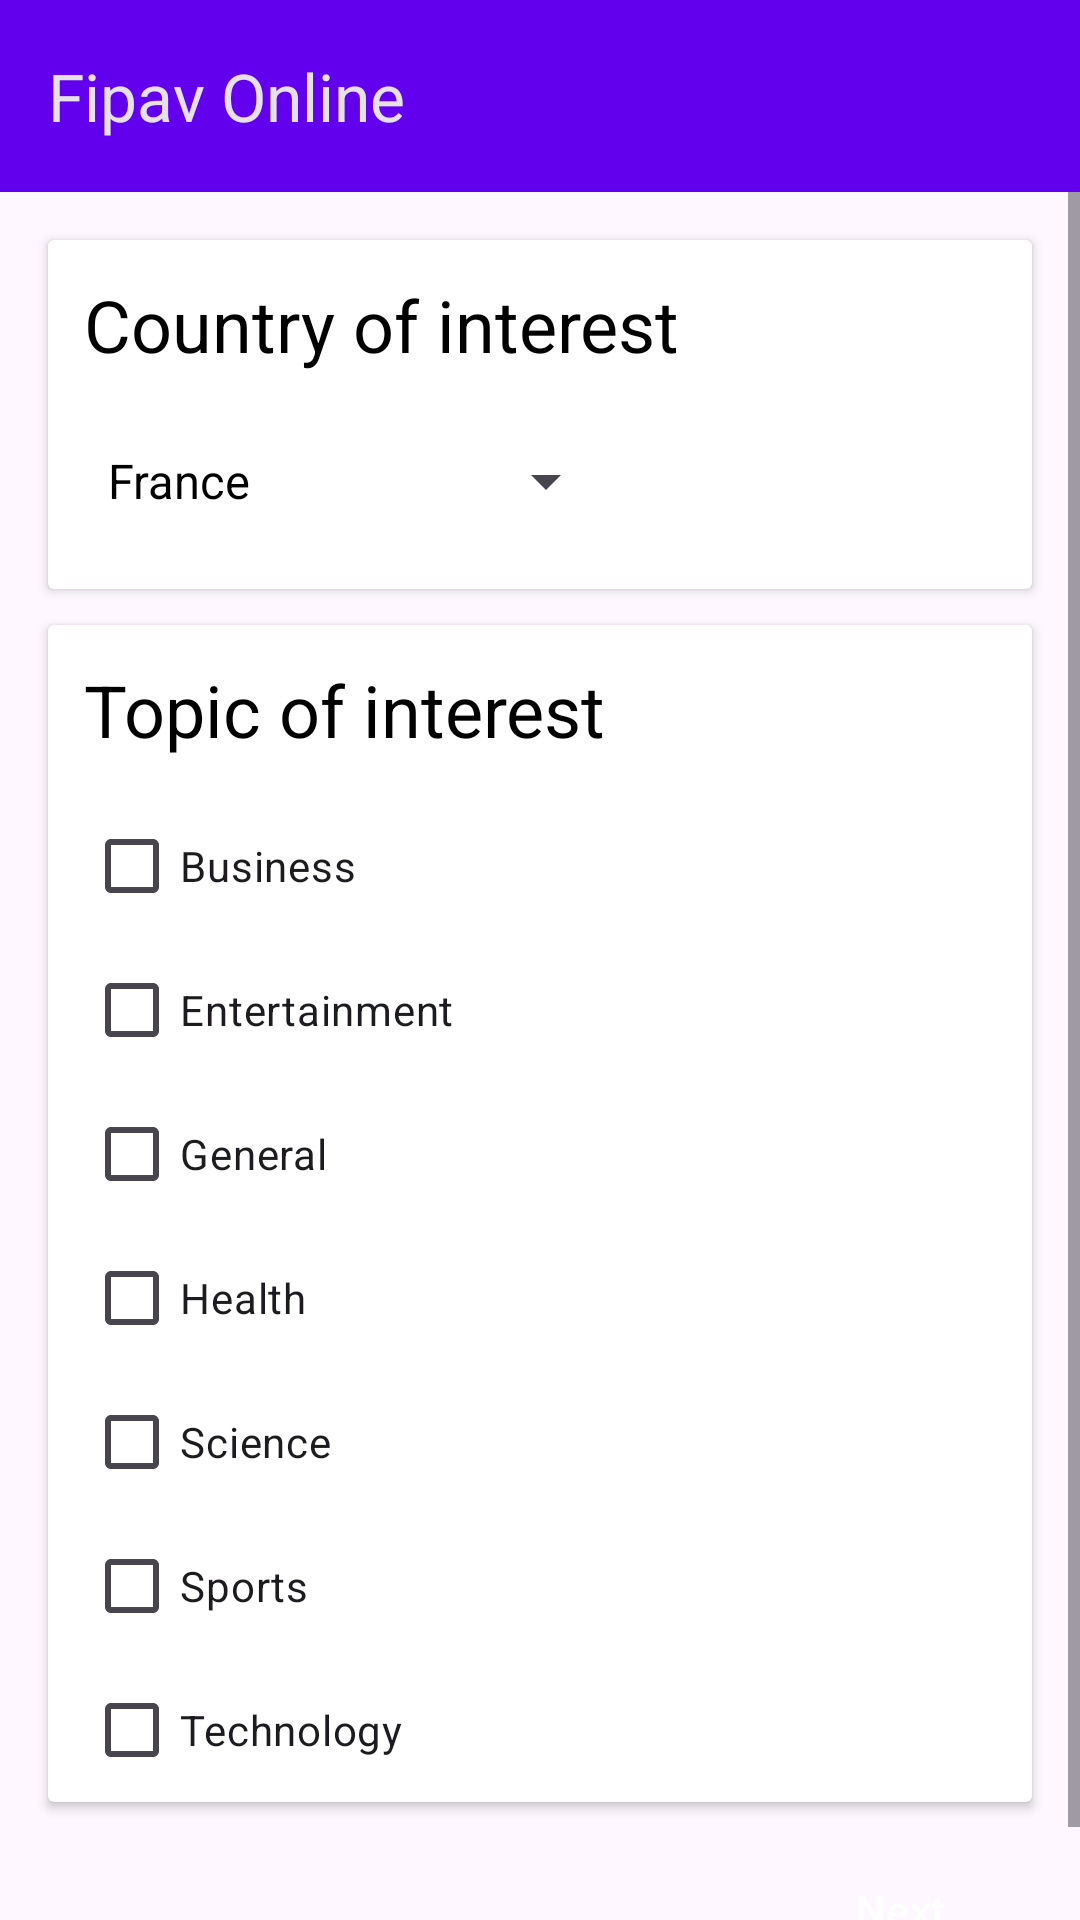

Here is an Android app screen rendered from its layout file. Give the layout XML and the strings, colors and styles it references.
<!-- AndroidManifest.xml: application theme Theme.WorldNews -->
<!-- res/layout/activity_news_preferences_constraint_layout.xml -->
<?xml version="1.0" encoding="utf-8"?>
<androidx.constraintlayout.widget.ConstraintLayout xmlns:android="http://schemas.android.com/apk/res/android"
    xmlns:app="http://schemas.android.com/apk/res-auto"
    xmlns:tools="http://schemas.android.com/tools"
    android:layout_width="match_parent"
    android:layout_height="match_parent"
    tools:context=".ui.preferences.NewsPreferencesActivity">

    <com.google.android.material.appbar.MaterialToolbar
        android:id="@+id/top_appbar"
        android:layout_width="match_parent"
        android:layout_height="?attr/actionBarSize"
        android:background="?attr/colorPrimary"
        android:minHeight="?attr/actionBarSize"
        android:theme="@style/ThemeOverlay.Material3.Dark"
        app:popupTheme="@style/ThemeOverlay.Material3.Light"
        app:layout_constraintEnd_toEndOf="parent"
        app:layout_constraintStart_toStartOf="parent"
        app:layout_constraintTop_toTopOf="parent"
        app:title="@string/app_name" />

    <ScrollView
        android:layout_width="match_parent"
        android:layout_height="match_parent"
        android:fillViewport="true"
        android:layout_marginTop="?attr/actionBarSize"
        app:layout_constraintTop_toBottomOf="@id/top_appbar"
        app:layout_constraintBottom_toBottomOf="parent"
        app:layout_constraintEnd_toEndOf="parent"
        app:layout_constraintStart_toStartOf="parent">

        <androidx.constraintlayout.widget.ConstraintLayout
            android:layout_width="match_parent"
            android:layout_height="wrap_content">

            <androidx.cardview.widget.CardView
                android:id="@+id/cardview_country"
                android:layout_width="match_parent"
                android:layout_height="wrap_content"
                android:layout_marginStart="16dp"
                android:layout_marginLeft="16dp"
                android:layout_marginTop="16dp"
                android:layout_marginEnd="16dp"
                android:layout_marginRight="16dp"
                app:layout_constraintEnd_toEndOf="parent"
                app:layout_constraintStart_toStartOf="parent"
                app:layout_constraintTop_toTopOf="parent">

                <androidx.constraintlayout.widget.ConstraintLayout
                    android:layout_width="match_parent"
                    android:layout_height="match_parent">

                    <TextView
                        android:id="@+id/textview_country"
                        android:layout_width="wrap_content"
                        android:layout_height="wrap_content"
                        android:layout_marginStart="12dp"
                        android:layout_marginTop="12dp"
                        android:text="@string/country"
                        android:textColor="?android:textColorPrimary"
                        android:textSize="24sp"
                        app:layout_constraintStart_toStartOf="parent"
                        app:layout_constraintTop_toTopOf="parent" />

                    <Spinner
                        android:id="@+id/spinner_countries"
                        android:layout_width="wrap_content"
                        android:layout_height="wrap_content"
                        android:layout_marginStart="12dp"
                        android:layout_marginTop="12dp"
                        android:layout_marginBottom="12dp"
                        android:entries="@array/country_array"
                        android:minHeight="48dp"
                        app:layout_constraintBottom_toBottomOf="parent"
                        app:layout_constraintStart_toStartOf="parent"
                        app:layout_constraintTop_toBottomOf="@+id/textview_country" />

                </androidx.constraintlayout.widget.ConstraintLayout>
            </androidx.cardview.widget.CardView>

            <Button
                android:id="@+id/button_next"
                android:layout_width="wrap_content"
                android:layout_height="wrap_content"
                android:layout_marginTop="12dp"
                android:layout_marginEnd="16dp"
                android:layout_marginBottom="12dp"
                android:text="@string/next"
                app:layout_constraintBottom_toBottomOf="parent"
                app:layout_constraintEnd_toEndOf="parent"
                app:layout_constraintTop_toBottomOf="@id/cardview_topic"
                app:layout_constraintVertical_bias="1.0"
                style="@style/Widget.App.Button"/>

            <androidx.cardview.widget.CardView
                android:id="@+id/cardview_topic"
                android:layout_width="match_parent"
                android:layout_height="wrap_content"
                android:layout_marginStart="16dp"
                android:layout_marginLeft="16dp"
                android:layout_marginTop="12dp"
                android:layout_marginEnd="16dp"
                android:layout_marginRight="16dp"
                app:layout_constraintEnd_toEndOf="parent"
                app:layout_constraintStart_toStartOf="parent"
                app:layout_constraintTop_toBottomOf="@id/cardview_country">

                <androidx.constraintlayout.widget.ConstraintLayout
                    android:layout_width="match_parent"
                    android:layout_height="match_parent">

                    <TextView
                        android:id="@+id/textview_topic"
                        android:layout_width="wrap_content"
                        android:layout_height="wrap_content"
                        android:layout_marginStart="12dp"
                        android:layout_marginLeft="12dp"
                        android:layout_marginTop="12dp"
                        android:layout_marginEnd="12dp"
                        android:layout_marginRight="12dp"
                        android:text="@string/topic"
                        android:textColor="?android:textColorPrimary"
                        android:textSize="24sp"
                        app:layout_constraintEnd_toEndOf="parent"
                        app:layout_constraintHorizontal_bias="0.0"
                        app:layout_constraintStart_toStartOf="parent"
                        app:layout_constraintTop_toTopOf="parent" />

                    <CheckBox
                        android:id="@+id/checkbox_business"
                        android:layout_width="wrap_content"
                        android:layout_height="wrap_content"
                        android:layout_marginStart="12dp"
                        android:layout_marginTop="12dp"
                        android:text="@string/business"
                        app:layout_constraintStart_toStartOf="parent"
                        app:layout_constraintTop_toBottomOf="@id/textview_topic" />

                    <CheckBox
                        android:id="@+id/checkbox_entertainment"
                        android:layout_width="wrap_content"
                        android:layout_height="wrap_content"
                        android:layout_marginStart="12dp"
                        android:text="@string/entertainment"
                        app:layout_constraintStart_toStartOf="parent"
                        app:layout_constraintTop_toBottomOf="@+id/checkbox_business" />

                    <CheckBox
                        android:id="@+id/checkbox_general"
                        android:layout_width="wrap_content"
                        android:layout_height="wrap_content"
                        android:layout_marginStart="12dp"
                        android:text="@string/general"
                        app:layout_constraintStart_toStartOf="parent"
                        app:layout_constraintTop_toBottomOf="@id/checkbox_entertainment" />

                    <CheckBox
                        android:id="@+id/checkbox_health"
                        android:layout_width="wrap_content"
                        android:layout_height="wrap_content"
                        android:layout_marginStart="12dp"
                        android:text="@string/health"
                        app:layout_constraintStart_toStartOf="parent"
                        app:layout_constraintTop_toBottomOf="@id/checkbox_general" />

                    <CheckBox
                        android:id="@+id/checkbox_science"
                        android:layout_width="wrap_content"
                        android:layout_height="wrap_content"
                        android:layout_marginStart="12dp"
                        android:text="@string/science"
                        app:layout_constraintStart_toStartOf="parent"
                        app:layout_constraintTop_toBottomOf="@id/checkbox_health" />

                    <CheckBox
                        android:id="@+id/checkbox_sport"
                        android:layout_width="wrap_content"
                        android:layout_height="wrap_content"
                        android:layout_marginStart="12dp"
                        android:text="@string/sports"
                        app:layout_constraintStart_toStartOf="parent"
                        app:layout_constraintTop_toBottomOf="@id/checkbox_science" />

                    <CheckBox
                        android:id="@+id/checkbox_technology"
                        android:layout_width="wrap_content"
                        android:layout_height="wrap_content"
                        android:layout_marginStart="12dp"
                        android:text="@string/technology"
                        app:layout_constraintStart_toStartOf="parent"
                        app:layout_constraintTop_toBottomOf="@id/checkbox_sport" />

                </androidx.constraintlayout.widget.ConstraintLayout>
            </androidx.cardview.widget.CardView>
        </androidx.constraintlayout.widget.ConstraintLayout>
    </ScrollView>
    <com.google.android.material.progressindicator.LinearProgressIndicator
        android:id="@+id/progress_bar"
        android:layout_width="match_parent"
        android:layout_height="wrap_content"
        android:layout_marginTop="?attr/actionBarSize"
        app:indicatorColor="@color/teal_700"
        app:trackColor="@color/teal_200"
        android:indeterminate="true"
        android:visibility="gone"
        app:layout_constraintEnd_toEndOf="parent"
        app:layout_constraintStart_toStartOf="parent"
        app:layout_constraintTop_toTopOf="parent" />
</androidx.constraintlayout.widget.ConstraintLayout>
<!-- resources referenced by this layout -->
<resources>
  <string-array name="country_array">
          <item>@string/france</item>
          <item>@string/germany</item>
          <item>@string/italy</item>
          <item>@string/united_kingdom</item>
          <item>@string/united_states</item>
      </string-array>
  <color name="teal_200">#FF249EA0</color>
  <color name="teal_700">#FF005F60</color>
  <string name="app_name">Fipav Online</string>
  <string name="business">Business</string>
  <string name="country">Country of interest</string>
  <string name="entertainment">Entertainment</string>
  <string name="general">General</string>
  <string name="health">Health</string>
  <string name="next">Next</string>
  <string name="science">Science</string>
  <string name="sports">Sports</string>
  <string name="technology">Technology</string>
  <string name="topic">Topic of interest</string>
  <style name="Widget.App.Button" parent="Widget.Material3.Button.ElevatedButton">
          <item name="android:backgroundTint">@color/purple_500</item>
          <item name="android:textColor">@color/white</item>
      </style>
  <style name="Theme.WorldNews" parent="Theme.Material3.DayNight.NoActionBar">
          
          <item name="colorPrimary">@color/purple_500</item>
          <item name="colorPrimaryVariant">@color/purple_700</item>
          <item name="colorOnPrimary">@color/white</item>
          
          <item name="colorSecondary">@color/teal_200</item>
          <item name="colorSecondaryVariant">@color/teal_700</item>
          <item name="colorOnSecondary">@color/black</item>
          <item name="android:statusBarColor">?attr/colorPrimaryVariant</item>
  
          
  
          <item name="android:textColorPrimary">@color/black</item>
          <item name="bottomNavigationStyle">@style/Widget.App.BottomNavigationView</item>
          <item name="borderlessButtonStyle">@style/Widget.App.Button.TextButton</item>
          <item name="textInputStyle">@style/Widget.App.TextInputLayout</item>
      </style>
  <string name="france">France</string>
  <string name="germany">Germany</string>
  <string name="italy">Italy</string>
  <string name="united_kingdom">United Kingdom</string>
  <string name="united_states">United States</string>
  <color name="white">#FFFFFFFF</color>
  <color name="black">#FF000000</color>
  <style name="Widget.App.BottomNavigationView" parent="Widget.Material3.BottomNavigationView">
          <item name="backgroundTint">@color/indigo_100</item>
      </style>
  <style name="Widget.App.Button.TextButton" parent="Widget.Material3.Button.TextButton">
          <item name="android:textColor">@color/black</item>
          <item name="rippleColor">@color/purple_200</item>
      </style>
  <style name="Widget.App.TextInputLayout" parent="Widget.MaterialComponents.TextInputLayout.OutlinedBox">
          <item name="hintTextColor">?attr/colorOnSurface</item>
      </style>
  <color name="indigo_100">#e8eaf6</color>
  <!-- not gathered from this repository: default colours our renderer supplied (Android Studio template values) -->
  <color name="purple_200">#FFBB86FC</color>
  <color name="purple_500">#FF6200EE</color>
  <color name="purple_700">#FF3700B3</color>
</resources>
